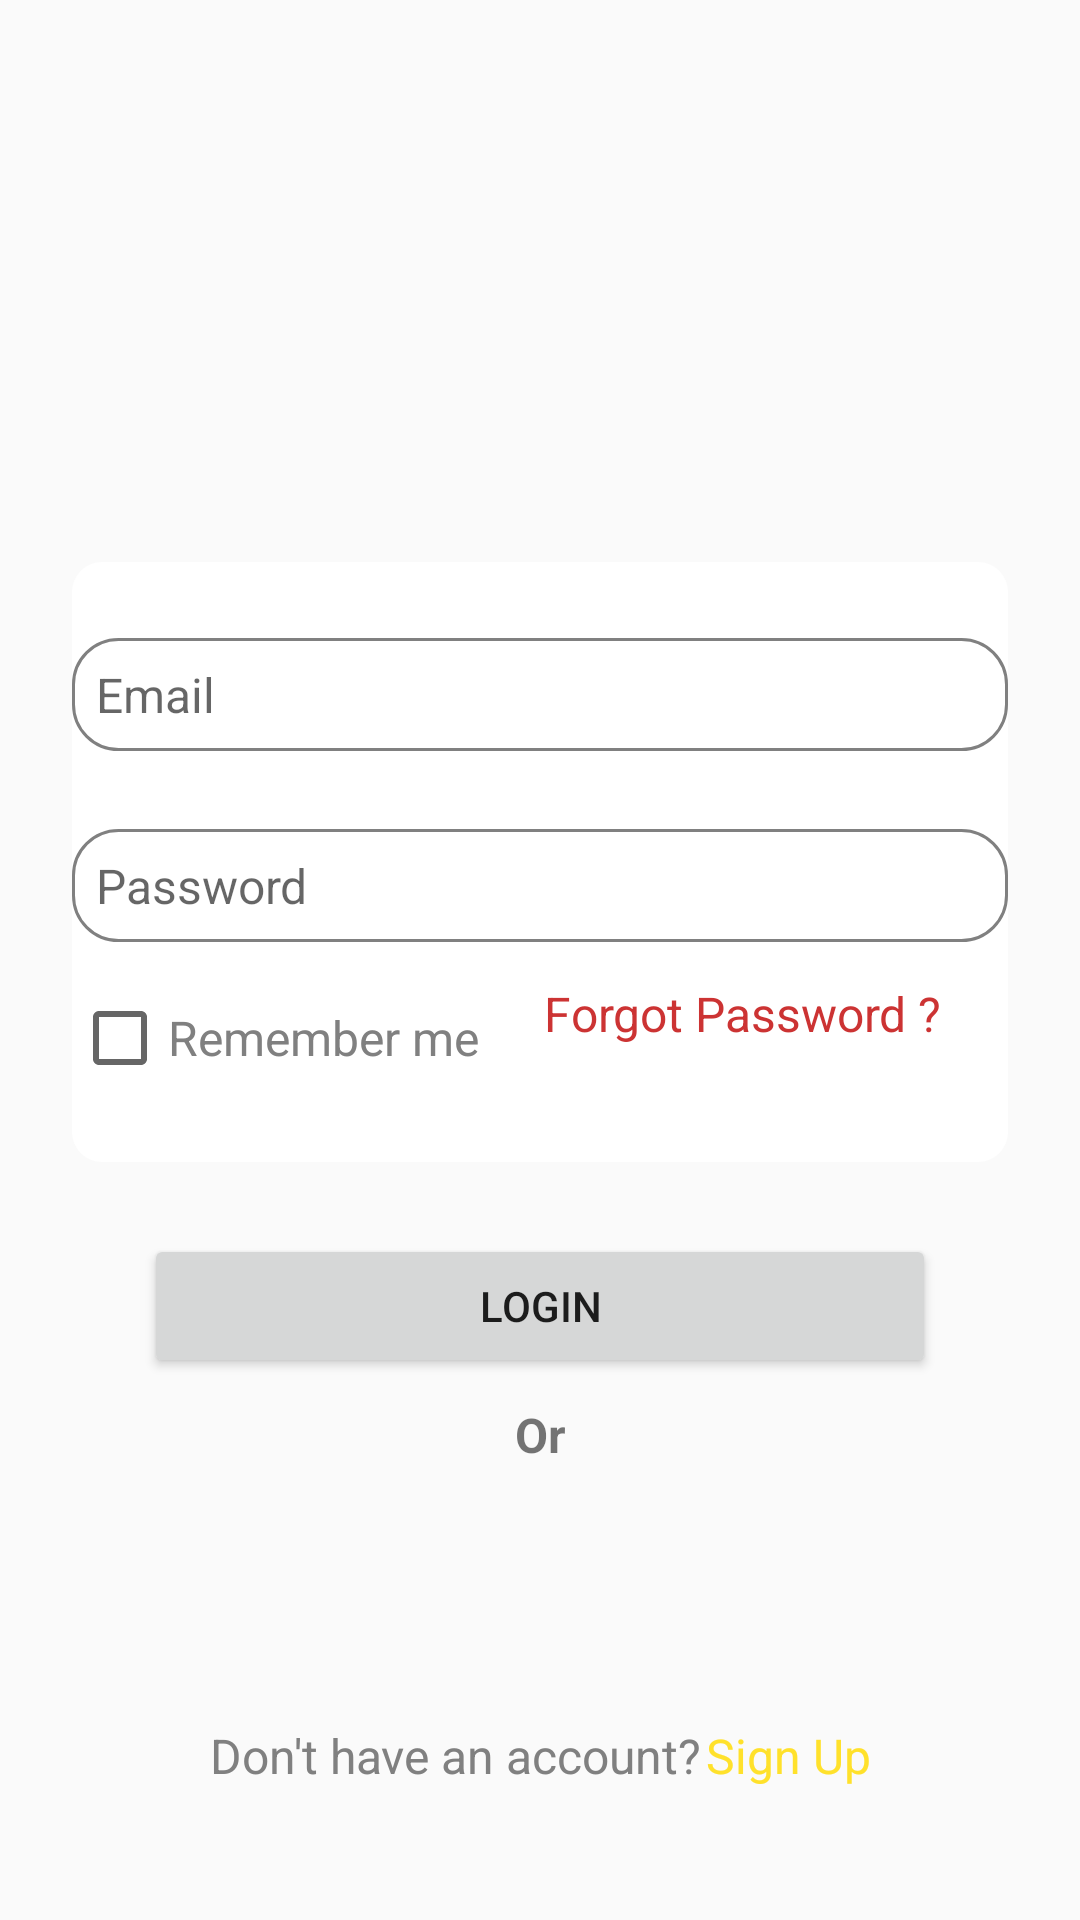

This screen was rendered from an Android layout file. Write that file and the resources it references.
<!-- AndroidManifest.xml: application theme AppTheme -->
<!-- res/layout/activity_login.xml -->
<?xml version="1.0" encoding="utf-8"?>
<androidx.constraintlayout.widget.ConstraintLayout xmlns:android="http://schemas.android.com/apk/res/android"
    xmlns:app="http://schemas.android.com/apk/res-auto"
    xmlns:tools="http://schemas.android.com/tools"
    android:layout_width="match_parent"
    android:layout_height="match_parent"
    tools:context=".LoginActivity">


    <LinearLayout
        android:id="@+id/linearLayout"
        android:layout_width="match_parent"
        android:layout_height="200dp"
        android:layout_marginStart="24dp"
        android:layout_marginEnd="24dp"
        android:background="@drawable/white_card_bg"
        android:gravity="center"
        android:orientation="vertical"
        app:layout_constraintBottom_toTopOf="@+id/linearLayout3"
        app:layout_constraintEnd_toEndOf="parent"
        app:layout_constraintStart_toStartOf="parent"
        app:layout_constraintTop_toTopOf="parent">

        <EditText
            android:id="@+id/login_email_et"
            android:layout_width="match_parent"
            android:layout_height="wrap_content"
            android:layout_marginLeft="@dimen/activity_horizontal_margin"
            android:layout_marginRight="@dimen/activity_horizontal_margin"
            android:layout_marginBottom="8dp"
            android:background="@drawable/edittext_white_background"
            android:ems="10"
            android:hint="Email"
            android:inputType="textEmailAddress"
            android:padding="8dp"
            android:textSize="16sp" />

        <EditText
            android:id="@+id/login_password_et"
            android:layout_width="match_parent"
            android:layout_height="wrap_content"
            android:layout_marginLeft="@dimen/activity_horizontal_margin"
            android:layout_marginTop="18dp"
            android:layout_marginRight="@dimen/activity_horizontal_margin"
            android:background="@drawable/edittext_white_background"
            android:ems="10"
            android:hint="Password"
            android:inputType="textPassword"
            android:padding="8dp"
            android:textSize="16sp" />

        <LinearLayout
            android:layout_width="match_parent"
            android:layout_height="wrap_content"
            android:layout_marginLeft="@dimen/activity_horizontal_margin"
            android:layout_marginRight="@dimen/activity_horizontal_margin"
            android:orientation="horizontal">

            <CheckBox
                android:id="@+id/rememberMe"
                android:layout_width="wrap_content"
                android:layout_height="wrap_content"
                android:layout_marginTop="16dp"
                android:layout_weight="1"
                android:text="Remember me"
                android:textColor="@color/greyColor"
                android:textSize="16sp" />

            <TextView
                android:id="@+id/fpassword"
                android:layout_width="wrap_content"
                android:layout_height="wrap_content"
                android:layout_marginTop="8dp"
                android:layout_weight="1"
                android:text="Forgot Password ?"
                android:textColor="#CC3333"
                android:textSize="16sp" />
        </LinearLayout>

    </LinearLayout>

    <Button
        android:id="@+id/button"
        android:layout_width="0dp"
        android:layout_height="wrap_content"
        android:layout_marginStart="48dp"
        android:layout_marginTop="24dp"
        android:layout_marginEnd="48dp"
        android:text="LOGIN"
        app:layout_constraintEnd_toEndOf="parent"
        app:layout_constraintHorizontal_bias="0.0"
        app:layout_constraintStart_toStartOf="parent"
        app:layout_constraintTop_toBottomOf="@+id/linearLayout" />

    <TextView
        android:id="@+id/textView5"
        android:layout_width="wrap_content"
        android:layout_height="wrap_content"
        android:layout_marginStart="8dp"
        android:layout_marginTop="8dp"
        android:layout_marginEnd="8dp"
        android:layout_marginBottom="8dp"
        android:text="Or"
        android:textSize="16sp"
        android:textStyle="bold"
        app:layout_constraintEnd_toEndOf="parent"
        app:layout_constraintStart_toStartOf="parent"
        app:layout_constraintTop_toBottomOf="@+id/button"
        app:layout_constraintVertical_bias="0.457" />

   

    <LinearLayout
        android:id="@+id/linearLayout3"
        android:layout_width="0dp"
        android:layout_height="wrap_content"
        android:layout_marginStart="8dp"
        android:layout_marginEnd="8dp"
        android:layout_marginBottom="44dp"
        android:orientation="horizontal"
        app:layout_constraintBottom_toBottomOf="parent"
        app:layout_constraintEnd_toEndOf="parent"
        app:layout_constraintHorizontal_bias="0.525"
        app:layout_constraintStart_toStartOf="parent">

        <TextView
            android:id="@+id/textView3"
            android:layout_width="wrap_content"
            android:layout_height="wrap_content"
            android:layout_weight="1"
            android:gravity="end"
            android:text="Don't have an account?"
            android:textColor="@color/greyColor"
            android:textSize="16sp" />

        <TextView
            android:id="@+id/textView4"
            android:layout_width="wrap_content"
            android:layout_height="wrap_content"
            android:layout_marginStart="2dp"
            android:layout_weight="1"
            android:text="Sign Up"
            android:textColor="@color/obColor1"
            android:textSize="16sp" />
    </LinearLayout>

    <RelativeLayout
        android:id="@+id/progress"
        android:layout_width="match_parent"
        android:layout_height="50dp"
        android:visibility="invisible"
        app:layout_constraintEnd_toEndOf="parent"
        app:layout_constraintStart_toStartOf="parent"
        app:layout_constraintTop_toBottomOf="@+id/button"
        app:layout_constraintVertical_bias="0.333">

        <ProgressBar
            android:layout_width="50dp"
            android:layout_height="50dp"
            android:layout_centerInParent="true" />

    </RelativeLayout>




</androidx.constraintlayout.widget.ConstraintLayout>
<!-- resources referenced by this layout -->
<resources>
  <color name="greyColor">#808080</color>
  <color name="obColor1">#FFE12B</color>
  <!-- drawable edittext_white_background (drawable) -->
  <?xml version="1.0" encoding="utf-8"?>
  <shape xmlns:android="http://schemas.android.com/apk/res/android"
      android:shape="rectangle">
      <solid android:color="#ffffff"/>
      <corners android:radius="10dp"/>
      <stroke android:color="@color/greyColor" android:width="1dp"/>
      <corners android:radius="15dp"/>
  </shape>
  <!-- drawable white_card_bg (drawable) -->
  <?xml version="1.0" encoding="utf-8"?>
  <layer-list xmlns:android="http://schemas.android.com/apk/res/android">
  
      <item>
          <shape
              android:shape="rectangle">
              <solid android:color="@color/obColor2"/>
                  <corners android:radius="10dp"/>
          </shape>
      </item>
  
  
  
  
  
  
  
  
  
  </layer-list>
  <style name="AppTheme" parent="Theme.AppCompat.Light.DarkActionBar">
          
          <item name="colorPrimary">@color/colorPrimary</item>
          <item name="colorPrimaryDark">@color/colorPrimaryDark</item>
          <item name="colorAccent">@color/colorAccent</item>
      </style>
  <color name="obColor2">#ffffff</color>
  <color name="colorPrimary">#607d8b</color>
  <color name="colorPrimaryDark">#455A64</color>
  <color name="colorAccent">#FFC107</color>
</resources>
